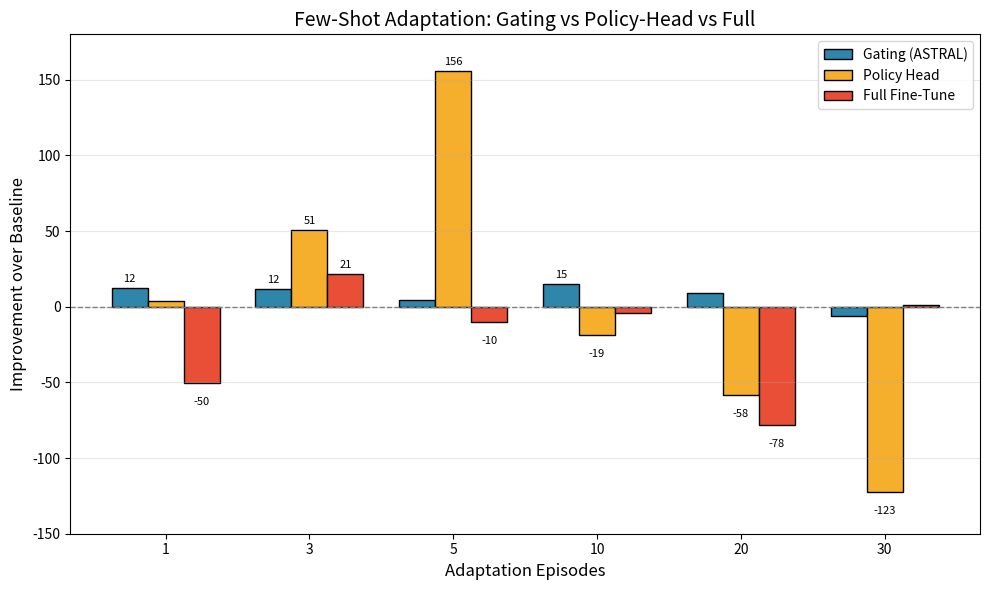

Here is the Python script that generated this plot: (Note: this script raises an exception after producing the figure.)
#!/usr/bin/env python3
"""Generate few-shot comparison plot for the paper."""

import json
import matplotlib.pyplot as plt
import numpy as np

# Data from Experiment C (fair_comparison)
budgets = [1, 3, 5, 10, 20, 30]
gating = [12.1, 11.7, 4.2, 15.2, 9.0, -6.3]
policy_head = [3.5, 50.6, 155.7, -19.0, -58.1, -122.7]
full = [-50.4, 21.3, -10.4, -4.0, -78.0, 1.1]

fig, ax = plt.subplots(figsize=(10, 6))

x = np.arange(len(budgets))
width = 0.25

bars1 = ax.bar(x - width, gating, width, label='Gating (ASTRAL)', color='#2E86AB', edgecolor='black')
bars2 = ax.bar(x, policy_head, width, label='Policy Head', color='#F6AE2D', edgecolor='black')
bars3 = ax.bar(x + width, full, width, label='Full Fine-Tune', color='#E94F37', edgecolor='black')

ax.axhline(y=0, color='gray', linestyle='--', linewidth=1)

ax.set_xlabel('Adaptation Episodes', fontsize=12)
ax.set_ylabel('Improvement over Baseline', fontsize=12)
ax.set_title('Few-Shot Adaptation: Gating vs Policy-Head vs Full', fontsize=14)
ax.set_xticks(x)
ax.set_xticklabels(budgets)
ax.legend(loc='upper right')

# Add value labels on bars
def add_labels(bars):
    for bar in bars:
        height = bar.get_height()
        if abs(height) > 10:
            ax.annotate(f'{height:.0f}',
                       xy=(bar.get_x() + bar.get_width() / 2, height),
                       xytext=(0, 3 if height > 0 else -10),
                       textcoords="offset points",
                       ha='center', va='bottom' if height > 0 else 'top',
                       fontsize=8)

add_labels(bars1)
add_labels(bars2)
add_labels(bars3)

ax.set_ylim(-150, 180)
ax.grid(axis='y', alpha=0.3)

plt.tight_layout()
plt.savefig('report/version_2/asset/figure/fewshot_comparison.png', dpi=150, bbox_inches='tight')
print("Saved to report/version_2/asset/figure/fewshot_comparison.png")
plt.close()

